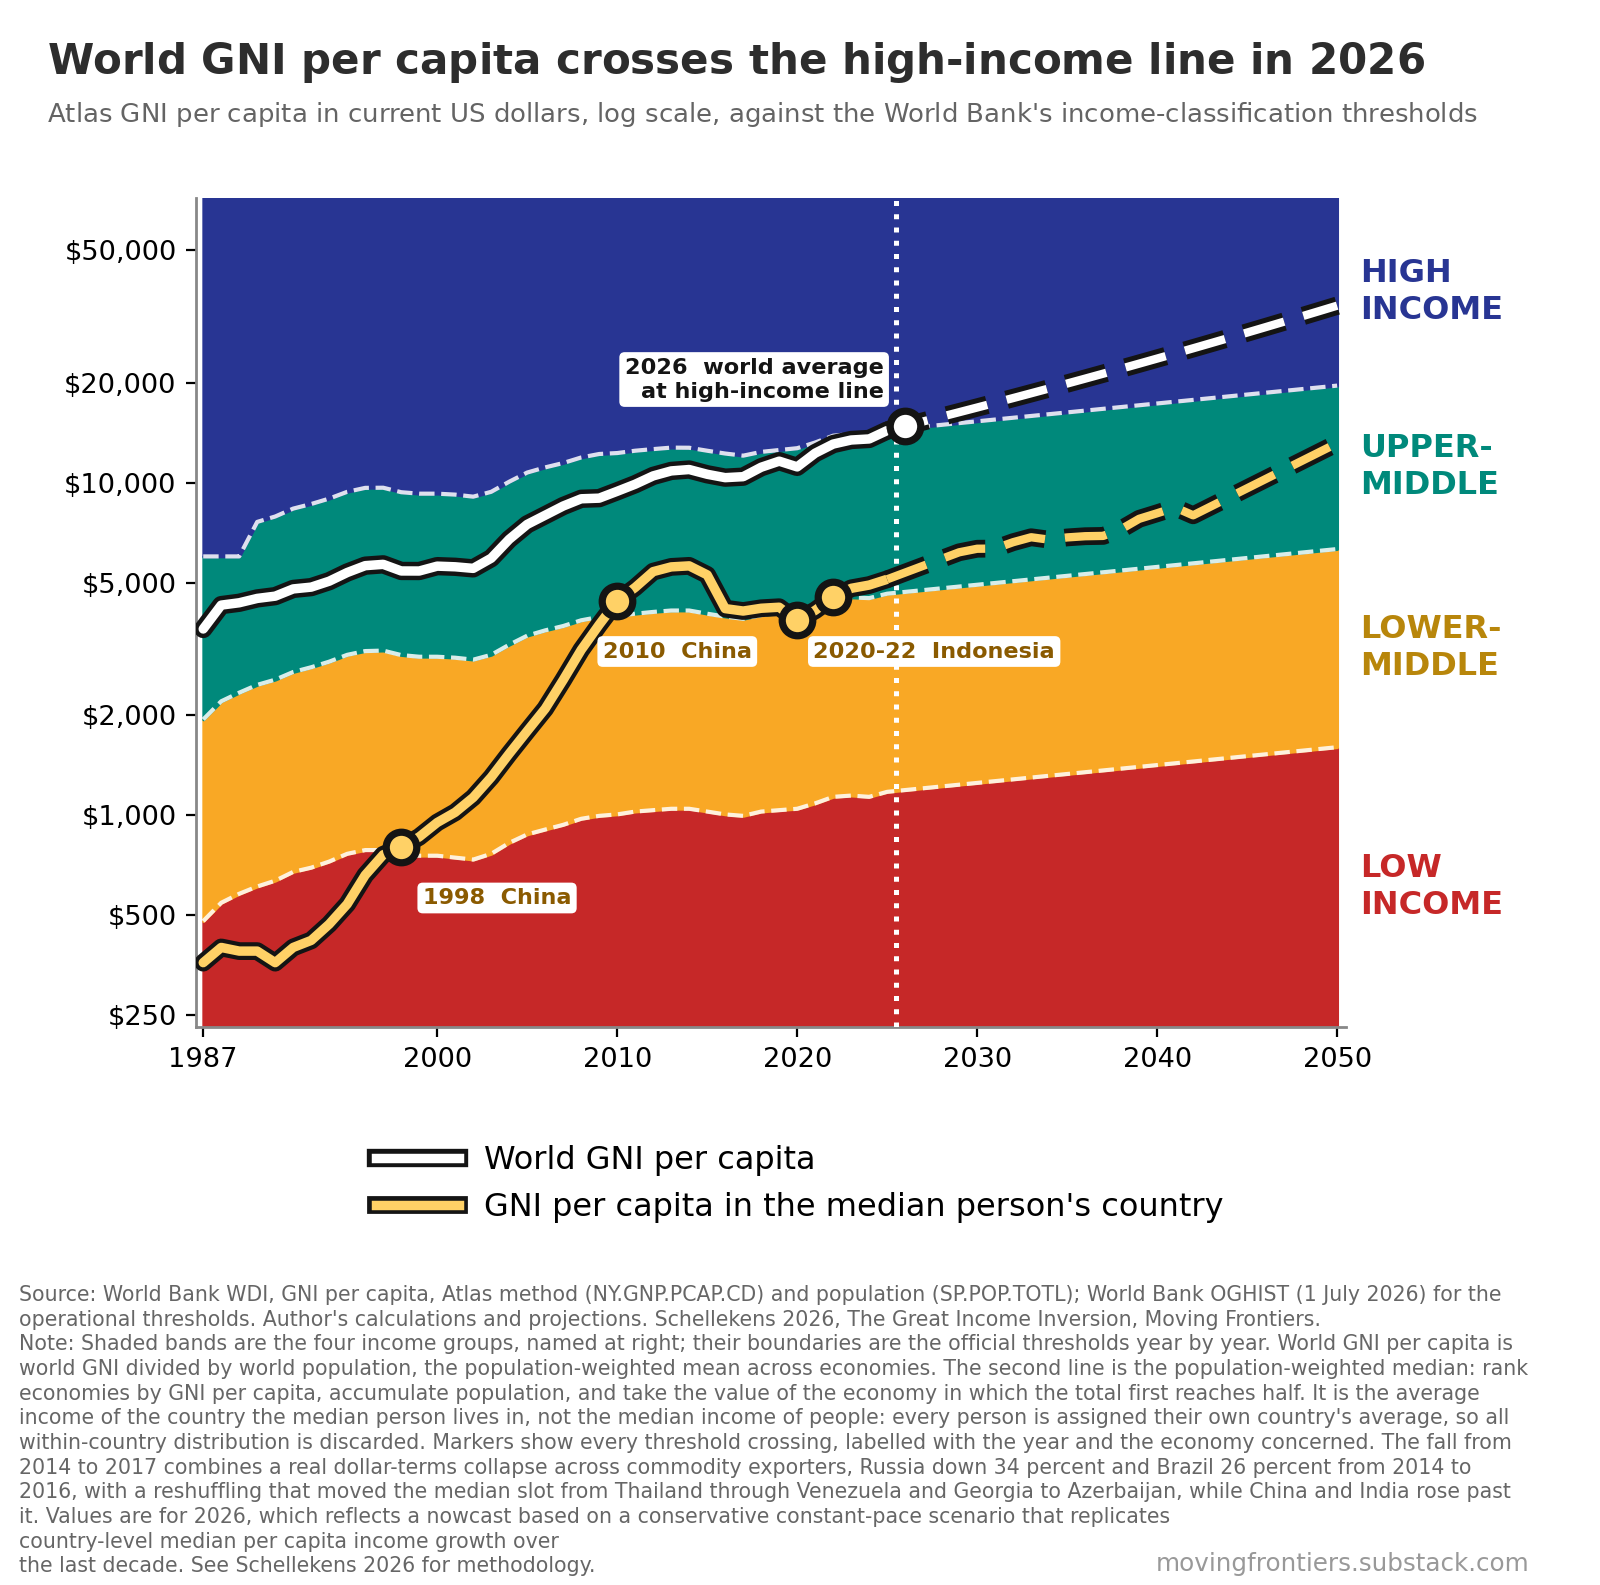

Source data for this figure (header and first rows):
# chart, World GNI per capita and the income of t…
# source, World Bank WDI, GNI per capita, Atlas me…
# note, World GNI per capita is world GNI divide…
# note, The median person's country is the econo…
# note, Every person carries their own country's…
# note, Values from 2026 reflect a nowcast based…
# note, Thresholds are the World Bank operationa…
year, actual_or_nowcast, world_gni_per_capita_usd, median_person_country_gni_per_capita_usd, median_person_iso3, median_person_country, n_economies, n_economies_with_population, covered_population_millions, threshold_lic_lmic_usd, threshold_lmic_umic_usd, threshold_umic_hic_usd
1987, actual, 3630, 360.0, IND, India, 159, 159, 4405, 480.0, 1940, 6000
1988, actual, 4282, 400.0, IND, India, 160, 160, 4487, 545.0, 2200, 6000
1989, actual, 4352, 390.0, IND, India, 163, 163, 4686, 580.0, 2335, 6000
1990, actual, 4486, 390.0, IND, India, 168, 168, 4803, 610.0, 2465, 7620
1991, actual, 4556, 360.0, CHN, China, 169, 169, 5036, 635.0, 2555, 7910
1992, actual, 4791, 400.0, CHN, China, 184, 184, 5255, 675.0, 2695, 8355
1993, actual, 4851, 420.0, CHN, China, 186, 186, 5368, 695.0, 2785, 8625
1994, actual, 5054, 470.0, CHN, China, 187, 187, 5451, 725.0, 2895, 8955
1995, actual, 5366, 540.0, CHN, China, 188, 188, 5534, 765.0, 3035, 9385
1996, actual, 5628, 660.0, CHN, China, 189, 189, 5618, 785.0, 3115, 9645
1997, actual, 5679, 760.0, CHN, China, 192, 192, 5714, 785.0, 3125, 9655
1998, actual, 5425, 800.0, CHN, China, 192, 192, 5795, 760.0, 3030, 9360
1999, actual, 5423, 860.0, CHN, China, 194, 194, 5880, 755.0, 2995, 9265
2000, actual, 5609, 950.0, CHN, China, 194, 194, 5960, 755.0, 2995, 9265
2001, actual, 5584, 1020, CHN, China, 192, 192, 6038, 745.0, 2975, 9205
2002, actual, 5523, 1130, CHN, China, 193, 193, 6136, 735.0, 2935, 9075
2003, actual, 5926, 1300, CHN, China, 193, 193, 6214, 765.0, 3035, 9385
2004, actual, 6755, 1530, CHN, China, 193, 193, 6293, 825.0, 3255, 10065
2005, actual, 7489, 1790, CHN, China, 195, 195, 6372, 875.0, 3465, 10725
2006, actual, 7981, 2090, CHN, China, 195, 195, 6451, 905.0, 3595, 11115
2007, actual, 8505, 2550, CHN, China, 195, 195, 6531, 935.0, 3705, 11455
2008, actual, 8943, 3140, CHN, China, 195, 195, 6770, 975.0, 3855, 11905
2009, actual, 8982, 3740, CHN, China, 195, 195, 6855, 995.0, 3945, 12195
2010, actual, 9418, 4410, CHN, China, 198, 198, 6941, 1005, 3975, 12275
2011, actual, 9892, 4840, THA, Thailand, 200, 200, 7036, 1025, 4035, 12475
2012, actual, 10480, 5400, THA, Thailand, 199, 199, 7123, 1035, 4085, 12615
2013, actual, 10847, 5580, THA, Thailand, 199, 199, 7212, 1045, 4125, 12745
2014, actual, 10952, 5620, THA, Thailand, 200, 200, 7299, 1045, 4125, 12735
2015, actual, 10597, 5280, VEN, Venezuela, RB, 201, 201, 7388, 1025, 4035, 12475
2016, actual, 10352, 4180, GEO, Georgia, 200, 200, 7464, 1005, 3955, 12235
2017, actual, 10422, 4110, AZE, Azerbaijan, 201, 201, 7550, 995.0, 3895, 12055
2018, actual, 11127, 4190, PSE, West Bank and Gaza, 201, 201, 7632, 1025, 3995, 12375
2019, actual, 11604, 4220, LKA, Sri Lanka, 202, 202, 7678, 1035, 4045, 12535
2020, actual, 11153, 3850, IDN, Indonesia, 201, 201, 7742, 1045, 4095, 12695
2021, actual, 12266, 4130, IDN, Indonesia, 201, 201, 7807, 1085, 4255, 13205
2022, actual, 13063, 4520, IDN, Indonesia, 201, 201, 7874, 1135, 4465, 13845
2023, actual, 13436, 4810, IDN, Indonesia, 200, 200, 7923, 1145, 4515, 14005
2024, actual, 13535, 4920, IDN, Indonesia, 198, 198, 7998, 1135, 4495, 13935
2025, actual, 14346, 5120, IDN, Indonesia, 182, 182, 7997, 1175, 4635, 14375
2026, nowcast, 14801, 5365, IDN, Indonesia, 197, 197, 8137, 1190, 4693, 14554
2027, nowcast, 15278, 5622, IDN, Indonesia, 197, 197, 8203, 1204, 4751, 14735
2028, nowcast, 15774, 5891, IDN, Indonesia, 197, 197, 8269, 1219, 4810, 14918
2029, nowcast, 16289, 6173, IDN, Indonesia, 197, 197, 8333, 1235, 4870, 15104
2030, nowcast, 16825, 6327, DZA, Algeria, 197, 197, 8397, 1250, 4931, 15292
2031, nowcast, 17384, 6334, PHL, Philippines, 197, 197, 8460, 1266, 4992, 15482
2032, nowcast, 17965, 6622, PHL, Philippines, 197, 197, 8522, 1281, 5054, 15674
2033, nowcast, 18572, 6851, BOL, Bolivia, 197, 197, 8584, 1297, 5117, 15870
2034, nowcast, 19204, 6737, DZA, Algeria, 197, 197, 8644, 1313, 5180, 16067
2035, nowcast, 19864, 6843, DZA, Algeria, 197, 197, 8704, 1330, 5245, 16267
2036, nowcast, 20552, 6901, UZB, Uzbekistan, 197, 197, 8762, 1346, 5310, 16469
2037, nowcast, 21269, 6916, JOR, Jordan, 197, 197, 8820, 1363, 5376, 16674
2038, nowcast, 22019, 7244, BGD, Bangladesh, 197, 197, 8877, 1380, 5443, 16881
2039, nowcast, 22800, 7784, BGD, Bangladesh, 197, 197, 8933, 1397, 5511, 17091
... 11 more rows
